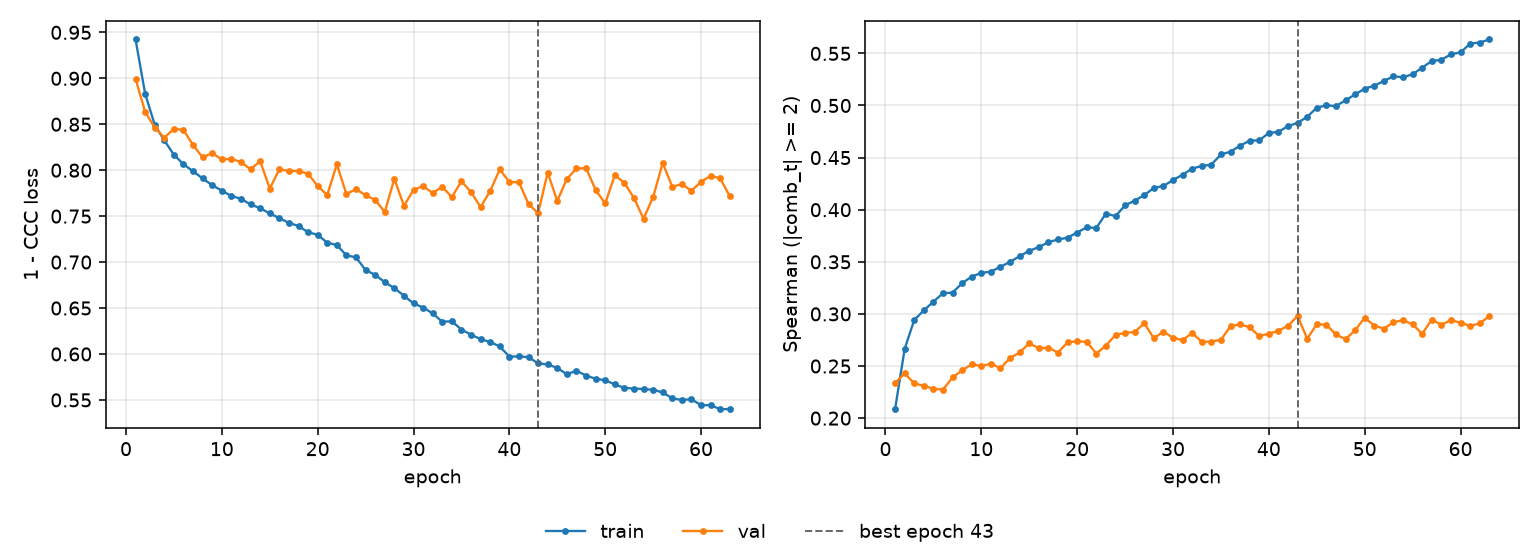

The table this chart was drawn from, first rows:
epoch, tr_loss, vl_loss, tr_sp, vl_sp, is_best
1, 0.9422, 0.8994, 0.2086, 0.2337, False
2, 0.8831, 0.8634, 0.2665, 0.2431, False
3, 0.8494, 0.8464, 0.2942, 0.2333, False
4, 0.8323, 0.8353, 0.3034, 0.231, False
5, 0.8168, 0.8451, 0.3117, 0.2283, False
6, 0.8065, 0.8437, 0.32, 0.2274, False
7, 0.7988, 0.8272, 0.3204, 0.2391, False
8, 0.791, 0.814, 0.3295, 0.2458, False
9, 0.7836, 0.8186, 0.3358, 0.2517, False
10, 0.7778, 0.8118, 0.3393, 0.25, False
11, 0.7718, 0.8123, 0.3406, 0.2523, False
12, 0.7689, 0.8089, 0.3453, 0.2479, False
13, 0.7627, 0.801, 0.3499, 0.2576, False
14, 0.7587, 0.8099, 0.3554, 0.2631, False
15, 0.7529, 0.78, 0.3606, 0.2717, False
16, 0.7478, 0.8009, 0.3641, 0.2671, False
17, 0.7427, 0.7993, 0.3688, 0.2677, False
18, 0.7392, 0.7991, 0.3714, 0.2629, False
19, 0.7325, 0.7962, 0.3731, 0.2729, False
20, 0.7297, 0.7827, 0.3781, 0.2736, False
21, 0.7211, 0.7731, 0.3831, 0.2733, False
22, 0.7186, 0.8063, 0.3824, 0.2619, False
23, 0.7073, 0.774, 0.3963, 0.2697, False
24, 0.7051, 0.7795, 0.3938, 0.2799, False
25, 0.6913, 0.7727, 0.4042, 0.2818, False
26, 0.6861, 0.7678, 0.4087, 0.2827, False
27, 0.6782, 0.7544, 0.414, 0.2911, False
28, 0.6716, 0.7906, 0.4209, 0.2766, False
29, 0.6634, 0.7612, 0.4228, 0.283, False
30, 0.655, 0.7785, 0.4284, 0.2771, False
31, 0.6506, 0.7828, 0.4336, 0.2749, False
32, 0.6441, 0.7751, 0.4395, 0.2817, False
33, 0.6351, 0.782, 0.442, 0.2733, False
34, 0.6356, 0.7707, 0.4432, 0.2735, False
35, 0.6266, 0.7879, 0.4531, 0.2751, False
36, 0.621, 0.7762, 0.4556, 0.2882, False
37, 0.6162, 0.7599, 0.4615, 0.2902, False
38, 0.613, 0.7773, 0.4662, 0.2871, False
39, 0.6082, 0.8009, 0.4666, 0.2789, False
40, 0.5972, 0.7872, 0.4737, 0.281, False
41, 0.5973, 0.7868, 0.4747, 0.2839, False
42, 0.5966, 0.7632, 0.4802, 0.2886, False
43, 0.5897, 0.7532, 0.4833, 0.2981, True
44, 0.5886, 0.7973, 0.4891, 0.2762, False
45, 0.5848, 0.7667, 0.4978, 0.2902, False
46, 0.5778, 0.7904, 0.5003, 0.2896, False
47, 0.5819, 0.8019, 0.4994, 0.2803, False
48, 0.5765, 0.8022, 0.505, 0.2758, False
49, 0.573, 0.7786, 0.5106, 0.2843, False
50, 0.5714, 0.7638, 0.5162, 0.2964, False
51, 0.5669, 0.7944, 0.519, 0.2888, False
52, 0.5632, 0.7863, 0.5236, 0.2859, False
53, 0.5624, 0.7698, 0.5279, 0.2919, False
54, 0.5618, 0.7472, 0.5271, 0.2941, False
55, 0.561, 0.7708, 0.5299, 0.2899, False
56, 0.5582, 0.8078, 0.5363, 0.281, False
57, 0.5517, 0.782, 0.5427, 0.2946, False
58, 0.5499, 0.7848, 0.5438, 0.2896, False
59, 0.5507, 0.7776, 0.5492, 0.294, False
60, 0.5443, 0.7873, 0.5509, 0.2915, False
... 3 more rows
